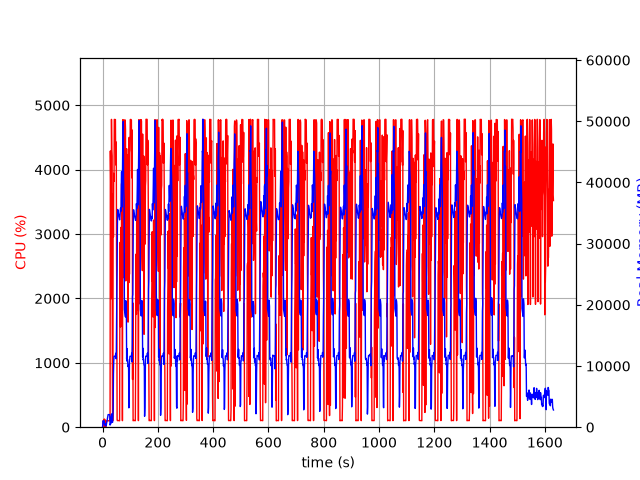

Data behind this chart, as committed beside it:
elapsed_time, nproc, cpu, mem_real, mem_virtual
3.981590270996094e-05, 1, 0.0, 6.297, 2595
1.006, 6, 24.8, 592.2, 2847
2.015, 5, 100.1, 992.5, 3139
3.024, 8, 100.1, 1072, 5453
4.033, 3, 100.3, 650.2, 2172
5.04, 3, 100.2, 742.3, 2290
6.048, 4, 126.9, 1023, 2947
7.056, 4, 2.0, 440.9, 2067
8.064, 5, 120.1, 615.5, 2585
9.072, 3, 0.0, 336.1, 1714
10.08, 3, 0.0, 281, 1639
11.09, 4, 6.9, 473.4, 2194
12.1, 3, 2.0, 221.9, 1676
13.1, 1, 63.4, 221.7, 1340
14.11, 1, 99.1, 489.7, 1980
15.12, 1, 101.2, 749.7, 3266
16.13, 1, 99.2, 1028, 3266
17.14, 1, 100.2, 1258, 5826
18.15, 1, 99.2, 1534, 5826
19.16, 1, 100.0, 1814, 5826
20.17, 1, 100.0, 2058, 5314
21.18, 1, 99.9, 2058, 5314
22.19, 1, 99.1, 2058, 5314
23.19, 1, 101.0, 2057, 5314
24.2, 1, 100.1, 2057, 5314
25.21, 1, 100.0, 2057, 5314
26.22, 1, 100.1, 2053, 5314
27.23, 1, 161.2, 353.5, 9296
28.25, 1, 4290, 517.9, 9296
29.27, 1, 3922, 545.4, 9332
30.29, 1, 3337, 576.4, 9912
31.3, 1, 1996, 1667, 9912
32.32, 1, 4781, 1667, 9912
33.34, 1, 4296, 2179, 9912
34.36, 1, 4214, 780.8, 9912
35.37, 1, 1043, 811.2, 10936
36.38, 1, 99.3, 811.2, 10936
37.39, 1, 101.2, 2071, 10484
38.39, 1, 3625, 2858, 10484
39.43, 1, 2956, 8644, 17190
40.45, 1, 3942, 10696, 26418
41.48, 1, 3819, 11590, 26418
42.5, 1, 4781, 11590, 26418
43.52, 1, 4780, 11590, 26418
44.54, 1, 4766, 11577, 26418
45.56, 1, 4776, 11577, 26418
46.58, 1, 4779, 11569, 26418
47.6, 1, 4074, 12081, 26418
48.62, 1, 4422, 11300, 26418
49.64, 1, 4429, 11176, 28884
50.66, 1, 2622, 17743, 42338
51.67, 1, 1922, 21948, 42338
52.68, 1, 116.1, 25632, 62818
53.69, 1, 102.1, 32559, 62818
54.7, 1, 103.2, 35583, 62818
55.7, 1, 103.1, 35427, 62818
56.71, 1, 103.2, 35172, 62818
57.72, 1, 103.1, 34869, 62818
58.73, 1, 102.3, 34639, 62818
59.74, 1, 102.2, 34322, 62818
... 1,548 more rows
